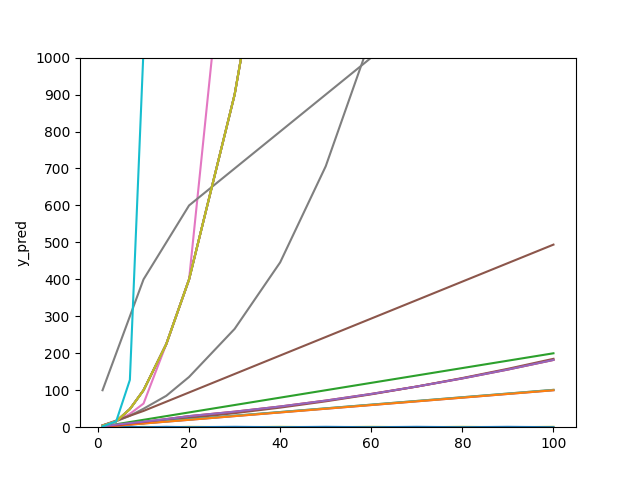

The data file committed next to this chart (first rows):
machine, subject, x, y_pred
1, 1, 1.0, 4
1, 1, 4.0, 16
1, 1, 7.0, 49
1, 1, 10.0, 100
1, 1, 15.0, 225
1, 1, 20.0, 400
1, 1, 30.0, 900
1, 1, 40.0, 1600
1, 1, 50.0, 2500
1, 1, 60.0, 3600
1, 1, 70.0, 4900
1, 1, 80.0, 6400
1, 1, 90.0, 8100
1, 1, 100.0, 10000
1, 2, 1.0, 2
1, 2, 4.0, 5
1, 2, 7.0, 8
1, 2, 10.0, 11
1, 2, 15.0, 16
1, 2, 20.0, 21
1, 2, 30.0, 31
1, 2, 40.0, 41
1, 2, 50.0, 51
1, 2, 60.0, 61
1, 2, 70.0, 71
1, 2, 80.0, 81
1, 2, 90.0, 91
1, 2, 100.0, 101
1, 3, 1.0, 2
1, 3, 4.0, 8
1, 3, 7.0, 14
1, 3, 10.0, 20
1, 3, 15.0, 30
1, 3, 20.0, 40
1, 3, 30.0, 60
1, 3, 40.0, 80
1, 3, 50.0, 100
1, 3, 60.0, 120
1, 3, 70.0, 140
1, 3, 80.0, 160
1, 3, 90.0, 180
1, 3, 100.0, 200
1, 4, 1.0, 4
1, 4, 4.0, 16
1, 4, 7.0, 49
1, 4, 10.0, 100
1, 4, 15.0, 225
1, 4, 20.0, 400
1, 4, 30.0, 900
1, 4, 40.0, 1600
1, 4, 50.0, 2500
1, 4, 60.0, 3600
1, 4, 70.0, 4900
1, 4, 80.0, 6400
1, 4, 90.0, 8100
1, 4, 100.0, 10000
1, 5, 1.0, 1
1, 5, 4.0, 4
1, 5, 7.0, 7
1, 5, 10.0, 10
... 220 more rows
